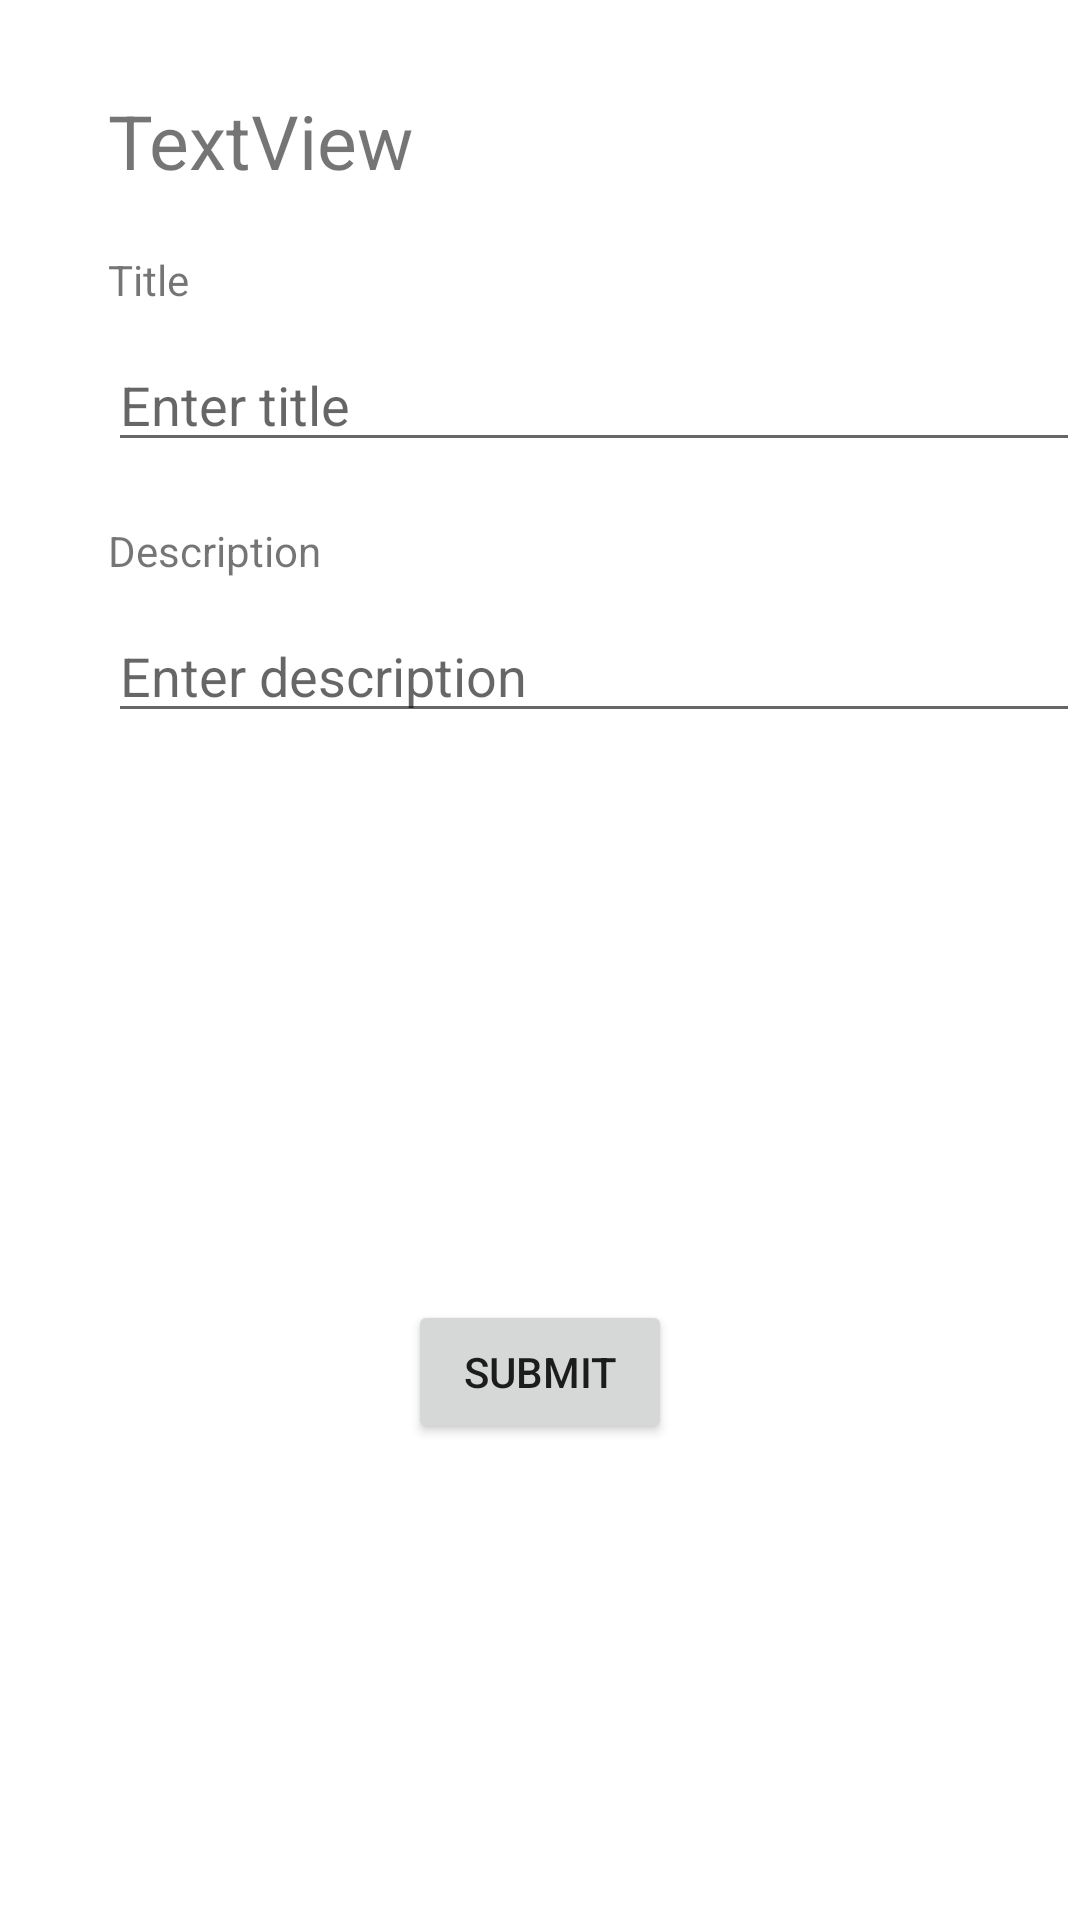

Reconstruct the res/layout file that produces this screen, plus the resources it refers to.
<!-- AndroidManifest.xml: application theme Theme.EditTextUITestDemo -->
<!-- res/layout/activity_main.xml -->
<?xml version="1.0" encoding="utf-8"?>
<androidx.constraintlayout.widget.ConstraintLayout xmlns:android="http://schemas.android.com/apk/res/android"
    xmlns:app="http://schemas.android.com/apk/res-auto"
    xmlns:tools="http://schemas.android.com/tools"
    android:layout_width="match_parent"
    android:layout_height="match_parent"
    tools:context=".MainActivity">


    <androidx.constraintlayout.widget.Guideline
        android:id="@+id/verticalGuide"
        android:layout_width="wrap_content"
        android:layout_height="match_parent"
        android:orientation="vertical"
        app:layout_constraintGuide_percent=".1"/>

    <TextView
        android:id="@+id/addNoteTextView"
        android:layout_width="wrap_content"
        android:layout_height="wrap_content"
        android:text="TextView"
        android:layout_marginTop="30dp"
        android:textSize="25sp"
        app:layout_constraintStart_toStartOf="@id/verticalGuide"
        app:layout_constraintTop_toTopOf="parent"
        tools:text="Add Note" />

    <TextView
        android:id="@+id/title"
        android:layout_width="wrap_content"
        android:layout_height="wrap_content"
        android:text="Title"
        android:layout_marginTop="20dp"
        app:layout_constraintStart_toStartOf="@id/verticalGuide"
        app:layout_constraintTop_toBottomOf="@id/addNoteTextView" />

    <EditText
        android:id="@+id/titleInput"
        android:layout_width="0dp"
        android:layout_height="wrap_content"
        android:hint="Enter title"
        android:layout_marginTop="10dp"
        app:layout_constraintStart_toStartOf="@id/verticalGuide"
        app:layout_constraintEnd_toEndOf="parent"
        app:layout_constraintTop_toBottomOf="@id/title"
        />

    <TextView
        android:id="@+id/description"
        android:layout_width="wrap_content"
        android:layout_height="wrap_content"
        android:text="Description"
        android:layout_marginTop="20dp"
        app:layout_constraintStart_toStartOf="@id/verticalGuide"
        app:layout_constraintTop_toBottomOf="@id/titleInput" />

    <EditText
        android:id="@+id/descriptionInput"
        android:layout_width="0dp"
        android:layout_height="wrap_content"
        android:hint="Enter description"
        android:layout_marginTop="10dp"
        app:layout_constraintStart_toStartOf="@id/verticalGuide"
        app:layout_constraintEnd_toEndOf="parent"
        app:layout_constraintTop_toBottomOf="@id/description"
        />

    <Button
        android:id="@+id/btnSubmit"
        android:layout_width="wrap_content"
        android:layout_height="wrap_content"
        android:text="Submit"
        android:layout_marginTop="30dp"
        app:layout_constraintStart_toStartOf="parent"
        app:layout_constraintEnd_toEndOf="parent"
        app:layout_constraintTop_toBottomOf="@id/descriptionInput"
        app:layout_constraintBottom_toBottomOf="parent"
        />

</androidx.constraintlayout.widget.ConstraintLayout>
<!-- resources referenced by this layout -->
<resources>
  <style name="Theme.EditTextUITestDemo" parent="Theme.MaterialComponents.DayNight.DarkActionBar">
          
          <item name="colorPrimary">@color/purple_500</item>
          <item name="colorPrimaryVariant">@color/purple_700</item>
          <item name="colorOnPrimary">@color/white</item>
          
          <item name="colorSecondary">@color/teal_200</item>
          <item name="colorSecondaryVariant">@color/teal_700</item>
          <item name="colorOnSecondary">@color/black</item>
          
          <item name="android:statusBarColor">?attr/colorPrimaryVariant</item>
          
      </style>
  <!-- not gathered from this repository: default colours our renderer supplied (Android Studio template values) -->
  <color name="purple_500">#FF6200EE</color>
  <color name="purple_700">#FF3700B3</color>
  <color name="teal_200">#FF03DAC5</color>
  <color name="teal_700">#FF018786</color>
  <color name="black">#FF000000</color>
  <color name="white">#FFFFFFFF</color>
</resources>
